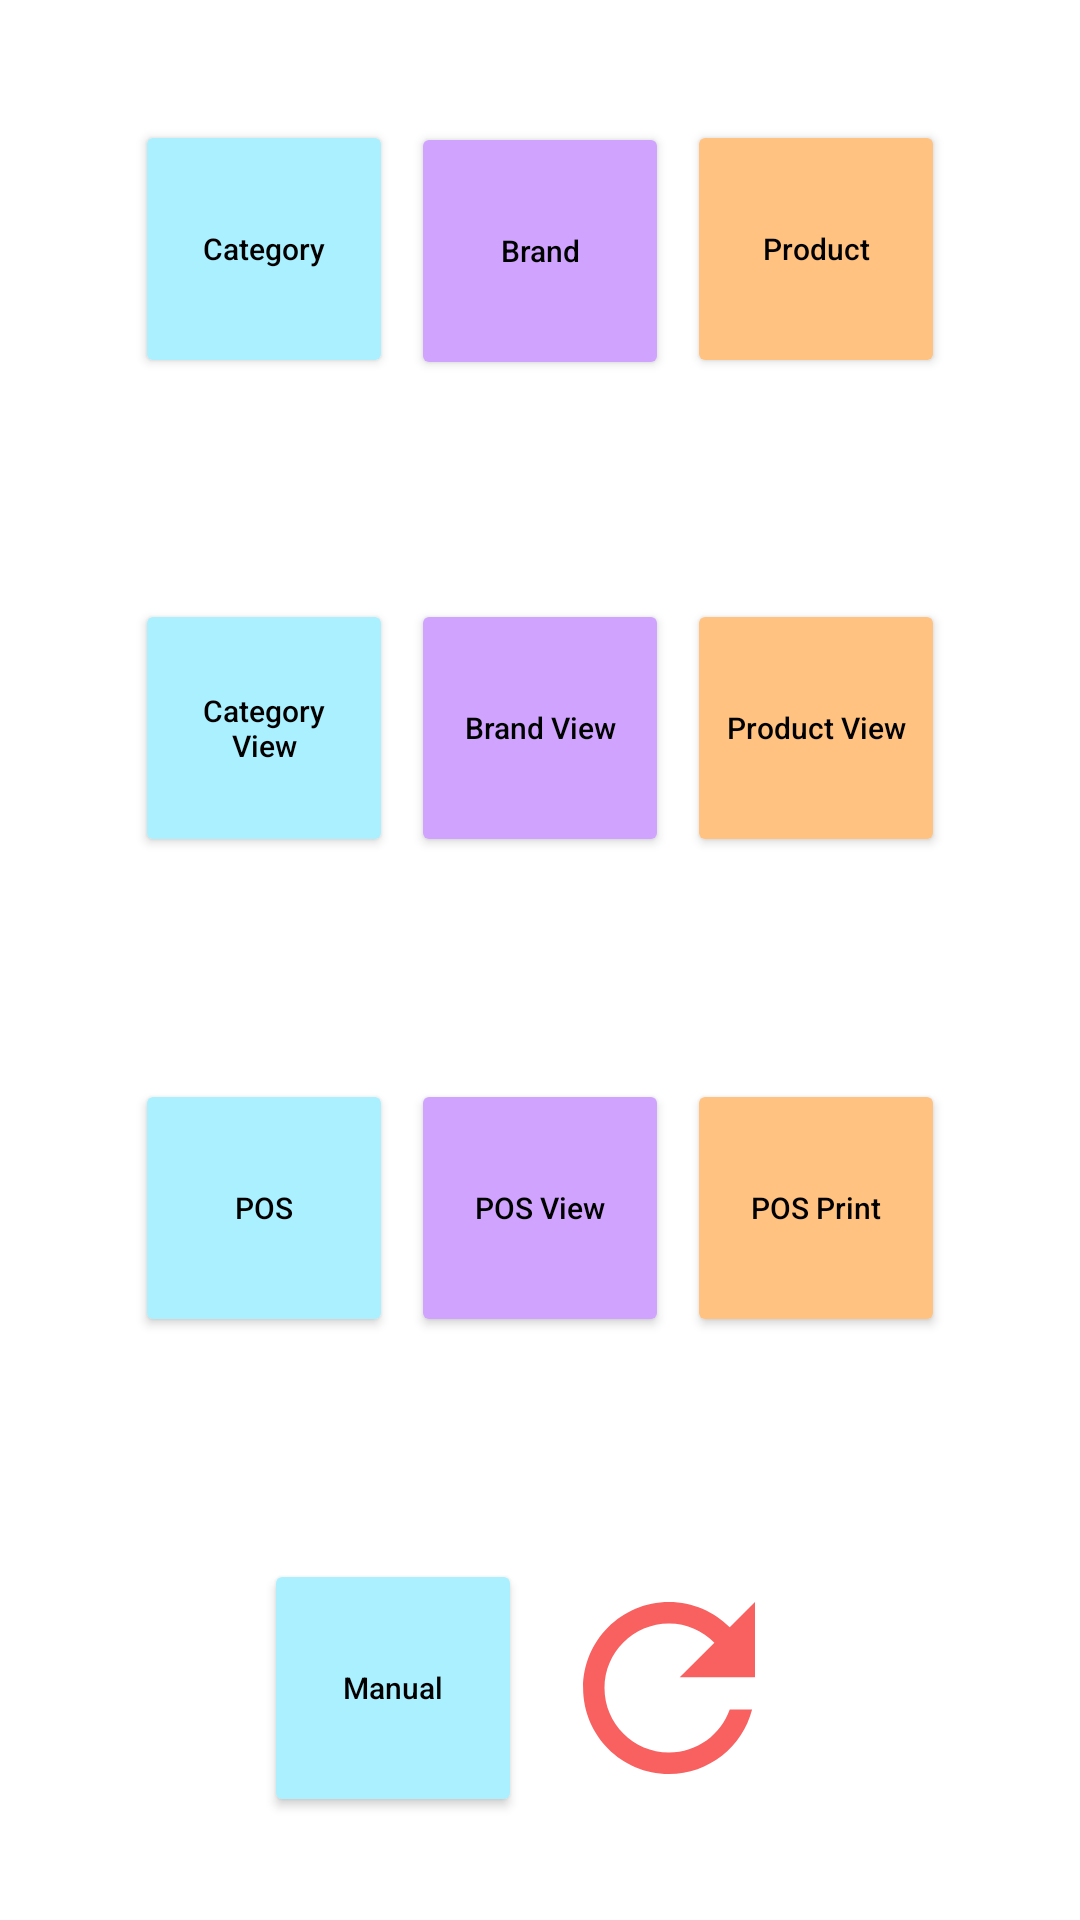

Write the Android layout XML for this screen, with the resource values it uses.
<!-- AndroidManifest.xml: application theme Theme.RPMMotor -->
<!-- res/layout/activity_main.xml -->
<?xml version="1.0" encoding="utf-8"?>
<LinearLayout xmlns:android="http://schemas.android.com/apk/res/android"
    xmlns:app="http://schemas.android.com/apk/res-auto"
    xmlns:tools="http://schemas.android.com/tools"
    android:layout_width="match_parent"
    android:layout_height="wrap_content"
    android:orientation="vertical"
    android:gravity="center"
    android:layout_gravity="center"
    tools:context=".MainActivity">

    <LinearLayout
        android:layout_width="match_parent"
        android:layout_height="0dp"
        android:layout_weight="0.54"
        android:gravity="center"
        android:layout_gravity="center"
        android:layout_marginStart="32dp"
        android:layout_marginEnd="32dp"
        android:layout_marginTop="6dp">
        <Button
            android:id="@+id/category"
            android:layout_width="86dp"
            android:layout_height="86dp"
            android:text="Category"
            android:textAllCaps="false"
            android:textSize="10sp"
            android:layout_marginRight="6dp"
            android:textColor="@color/black"
            app:backgroundTint="@color/color1"/>
        <Button
            android:id="@+id/brand"
            android:layout_width="86dp"
            android:layout_height="86dp"
            android:layout_marginTop="0.5dp"
            android:text="Brand"
            android:textAllCaps="false"
            android:textSize="10sp"
            android:layout_marginRight="6dp"
            android:textColor="@color/black"
            app:backgroundTint="@color/color2"/>
        <Button
            android:id="@+id/product"
            android:layout_width="86dp"
            android:layout_height="86dp"
            android:text="Product"
            android:textAllCaps="false"
            android:textSize="10sp"
            android:textColor="@color/black"
            app:backgroundTint="@color/color3"/>
    </LinearLayout>

    <LinearLayout
        android:layout_width="match_parent"
        android:layout_height="0dp"
        android:layout_weight="0.54"
        android:layout_marginTop="6dp"
        android:gravity="center"
        android:layout_gravity="center"
        android:layout_marginStart="32dp"
        android:layout_marginEnd="32dp">
        <Button
            android:id="@+id/category_view"
            android:layout_width="86dp"
            android:layout_height="86dp"
            android:text="Category View"
            android:textAllCaps="false"
            android:textSize="10sp"
            android:layout_marginRight="6dp"
            android:textColor="@color/black"
            app:backgroundTint="@color/color1"/>
        <Button
            android:id="@+id/brand_view"
            android:layout_width="86dp"
            android:layout_height="86dp"
            android:text="Brand View"
            android:textAllCaps="false"
            android:textSize="10sp"
            android:layout_marginRight="6dp"
            android:textColor="@color/black"
            app:backgroundTint="@color/color2"/>
        <Button
            android:id="@+id/product_view"
            android:layout_width="86dp"
            android:layout_height="86dp"
            android:text="Product View"
            android:textAllCaps="false"
            android:textSize="10sp"
            android:textColor="@color/black"
            app:backgroundTint="@color/color3"/>
    </LinearLayout>

    <LinearLayout
        android:layout_width="match_parent"
        android:layout_height="0dp"
        android:layout_weight="0.54"
        android:layout_marginTop="6dp"
        android:gravity="center"
        android:layout_gravity="center"
        android:layout_marginStart="32dp"
        android:layout_marginEnd="32dp">
        <Button
            android:id="@+id/pos"
            android:layout_width="86dp"
            android:layout_height="86dp"
            android:text="POS"
            android:textAllCaps="false"
            android:textSize="10sp"
            android:layout_marginRight="6dp"
            android:textColor="@color/black"
            app:backgroundTint="@color/color1"/>

        <Button
            android:id="@+id/post_view"
            android:layout_width="86dp"
            android:layout_height="86dp"
            android:text="POS View"
            android:textAllCaps="false"
            android:textSize="10sp"
            android:layout_marginRight="6dp"
            android:textColor="@color/black"
            app:backgroundTint="@color/color2"/>
        <Button
            android:id="@+id/post_print"
            android:layout_width="86dp"
            android:layout_height="86dp"
            android:text="POS Print"
            android:textAllCaps="false"
            android:textSize="10sp"
            android:textColor="@color/black"
            app:backgroundTint="@color/color3"/>
    </LinearLayout>

    <LinearLayout
        android:layout_width="match_parent"
        android:layout_height="0dp"
        android:layout_weight="0.54"
        android:layout_marginTop="6dp"
        android:gravity="center"
        android:layout_gravity="center"
        android:layout_marginStart="32dp"
        android:layout_marginEnd="32dp">
        <Button
            android:id="@+id/manual"
            android:layout_width="86dp"
            android:layout_height="86dp"
            android:text="Manual"
            android:textAllCaps="false"
            android:textSize="10sp"
            android:layout_marginRight="6dp"
            android:textColor="@color/black"
            app:backgroundTint="@color/color1"/>

        <ImageView
            android:id="@+id/refresh"
            android:layout_width="86dp"
            android:layout_height="86dp"
            android:background="@drawable/ic_baseline_refresh_24"
            android:textAllCaps="false"
            android:textSize="10sp"
            android:layout_marginRight="6dp"
            android:textColor="@color/btn_color1"
            app:backgroundTint="@color/btn_color1"/>
    </LinearLayout>


</LinearLayout>
<!-- resources referenced by this layout -->
<resources>
  <color name="black">#FF000000</color>
  <color name="btn_color1">#F96060</color>
  <color name="color1">#ABF0FF</color>
  <color name="color2">#D0A3FF</color>
  <color name="color3">#FFC281</color>
  <!-- drawable ic_baseline_refresh_24 (drawable) -->
  <vector android:height="24dp" android:tint="#BC5A2B"
      android:viewportHeight="24" android:viewportWidth="24"
      android:width="24dp" xmlns:android="http://schemas.android.com/apk/res/android">
      <path android:fillColor="@android:color/white" android:pathData="M17.65,6.35C16.2,4.9 14.21,4 12,4c-4.42,0 -7.99,3.58 -7.99,8s3.57,8 7.99,8c3.73,0 6.84,-2.55 7.73,-6h-2.08c-0.82,2.33 -3.04,4 -5.65,4 -3.31,0 -6,-2.69 -6,-6s2.69,-6 6,-6c1.66,0 3.14,0.69 4.22,1.78L13,11h7V4l-2.35,2.35z"/>
  </vector>
  <style name="Theme.RPMMotor" parent="Theme.MaterialComponents.DayNight.NoActionBar">
          
          <item name="colorPrimary">@color/purple_500</item>
          <item name="colorPrimaryVariant">@color/purple_700</item>
          <item name="colorOnPrimary">@color/white</item>
          
          <item name="colorSecondary">@color/teal_200</item>
          <item name="colorSecondaryVariant">@color/teal_700</item>
          <item name="colorOnSecondary">@color/black</item>
          
          <item name="android:statusBarColor" tools:targetApi="l">?attr/colorPrimaryVariant</item>
          
      </style>
  <color name="purple_500">#FF6200EE</color>
  <color name="purple_700">#FF3700B3</color>
  <color name="white">#FFFFFFFF</color>
  <color name="teal_200">#FF03DAC5</color>
  <color name="teal_700">#FF018786</color>
</resources>
